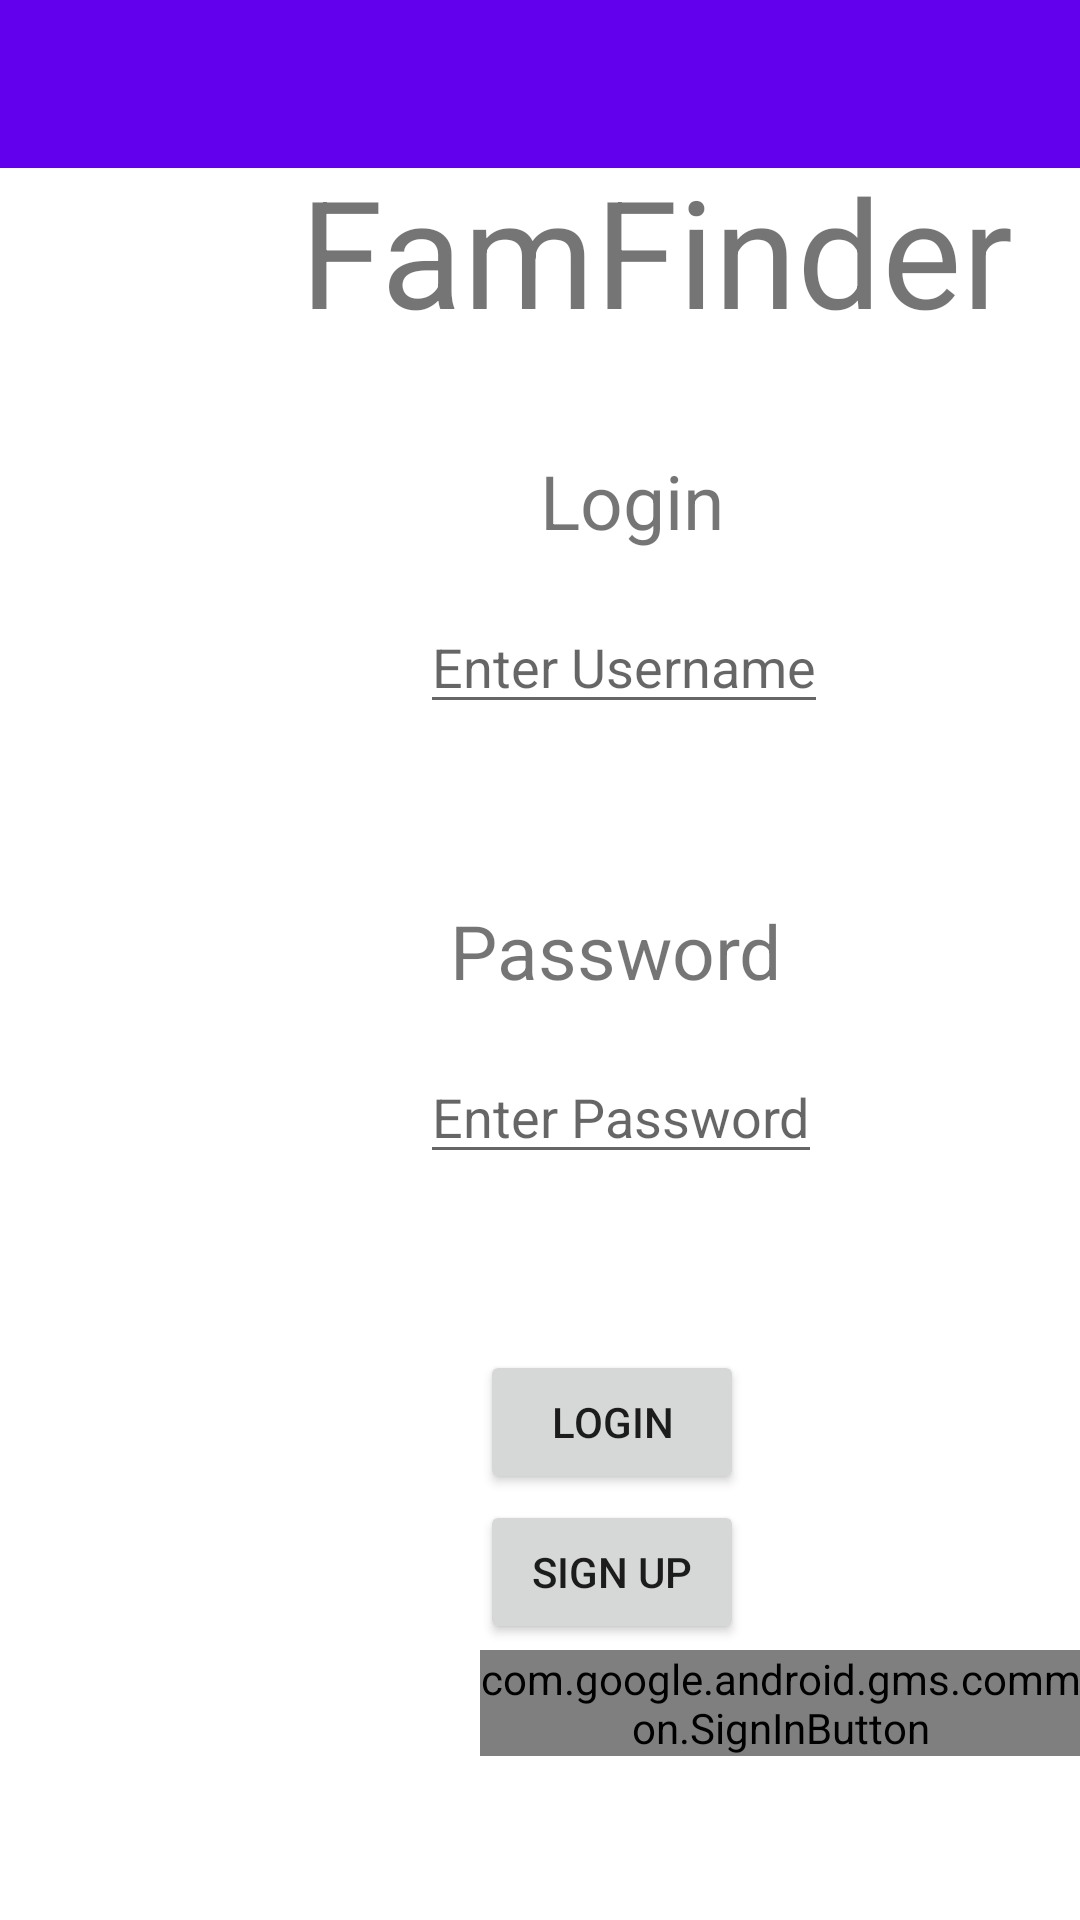

This screen was rendered from an Android layout file. Write that file and the resources it references.
<!-- AndroidManifest.xml: application theme AppTheme -->
<!-- res/layout/activity_main.xml -->
<?xml version="1.0" encoding="utf-8"?>
<androidx.drawerlayout.widget.DrawerLayout xmlns:android="http://schemas.android.com/apk/res/android"
    xmlns:app="http://schemas.android.com/apk/res-auto"
    xmlns:tools="http://schemas.android.com/tools"
    android:layout_width="match_parent"
    android:layout_height="match_parent"
    android:background="#FFFFFF"
    android:id="@+id/drawer"
    tools:context=".MainActivity">

    <RelativeLayout
        android:layout_width="wrap_content"
        android:layout_height="wrap_content" >

        <androidx.appcompat.widget.Toolbar
            android:id="@+id/toolbar"
            android:minHeight="?attr/actionBarSize"
            android:layout_width="match_parent"
            android:layout_height="wrap_content"
            app:titleTextColor="@android:color/white"
            android:background="?attr/colorPrimary">
        </androidx.appcompat.widget.Toolbar>

    <TextView
        android:layout_width="wrap_content"
        android:layout_height="wrap_content"
        android:layout_marginLeft="100dp"
        android:layout_marginTop="50dp"
        android:text="@string/Title"
        android:textSize="50dp" />

    <TextView
        android:layout_width="wrap_content"
        android:layout_height="wrap_content"
        android:layout_marginLeft="180dp"
        android:layout_marginTop="150dp"
        android:gravity="center"
        android:text="@string/login"
        android:textSize="25dp" />

    <EditText
        android:id="@+id/mailid"
        android:layout_width="wrap_content"
        android:layout_height="wrap_content"
        android:layout_marginLeft="140dp"
        android:layout_marginTop="200dp"
        android:hint="@string/enterlogin"
        android:imeOptions="actionDone" />

    <TextView
        android:layout_width="wrap_content"
        android:layout_height="wrap_content"
        android:layout_marginLeft="150dp"
        android:layout_marginTop="300dp"
        android:text="@string/password"
        android:textSize="25dp" />

    <EditText
        android:id="@+id/password"
        android:layout_width="wrap_content"
        android:layout_height="wrap_content"
        android:layout_marginLeft="140dp"
        android:layout_marginTop="350dp"
        android:hint="@string/enterpassword"
        android:imeOptions="actionDone"
        android:inputType="textPassword" />

    <Button
        android:id="@+id/login"
        android:layout_width="wrap_content"
        android:layout_height="wrap_content"
        android:layout_marginLeft="160dp"
        android:layout_marginTop="450dp"
        android:text="@string/login" />

    <Button
        android:id="@+id/signup"
        android:layout_width="wrap_content"
        android:layout_height="wrap_content"
        android:layout_marginLeft="160dp"
        android:layout_marginTop="500dp"
        android:text="Sign Up" />

    <com.google.android.gms.common.SignInButton
        android:id="@+id/sign_in_button"
        android:layout_width="wrap_content"
        android:layout_height="wrap_content"
        android:layout_marginLeft="160dp"
        android:layout_marginTop="550dp" />

    </RelativeLayout>
    <com.google.android.material.navigation.NavigationView
        android:id="@+id/navigation_view"
        android:layout_width="wrap_content"
        android:layout_height="match_parent"
        android:layout_gravity="start"
        android:clipToPadding="false"
        app:menu="@menu/main_menu"
        />
</androidx.drawerlayout.widget.DrawerLayout>
<!-- resources referenced by this layout -->
<resources>
  <string name="Title">FamFinder</string>
  <string name="enterlogin">Enter Username</string>
  <string name="enterpassword">Enter Password</string>
  <string name="login">Login</string>
  <string name="password">Password</string>
  <style name="AppTheme" parent="Theme.AppCompat.Light.NoActionBar">
          
          <item name="colorPrimary">@color/colorPrimary</item>
          <item name="colorPrimaryDark">@color/colorPrimaryDark</item>
          <item name="colorAccent">@color/colorAccent</item>
      </style>
  <!-- not gathered from this repository: default colours our renderer supplied (Android Studio template values) -->
  <color name="colorPrimary">#FF6200EE</color>
  <color name="colorPrimaryDark">#FF3700B3</color>
  <color name="colorAccent">#FF03DAC5</color>
</resources>
